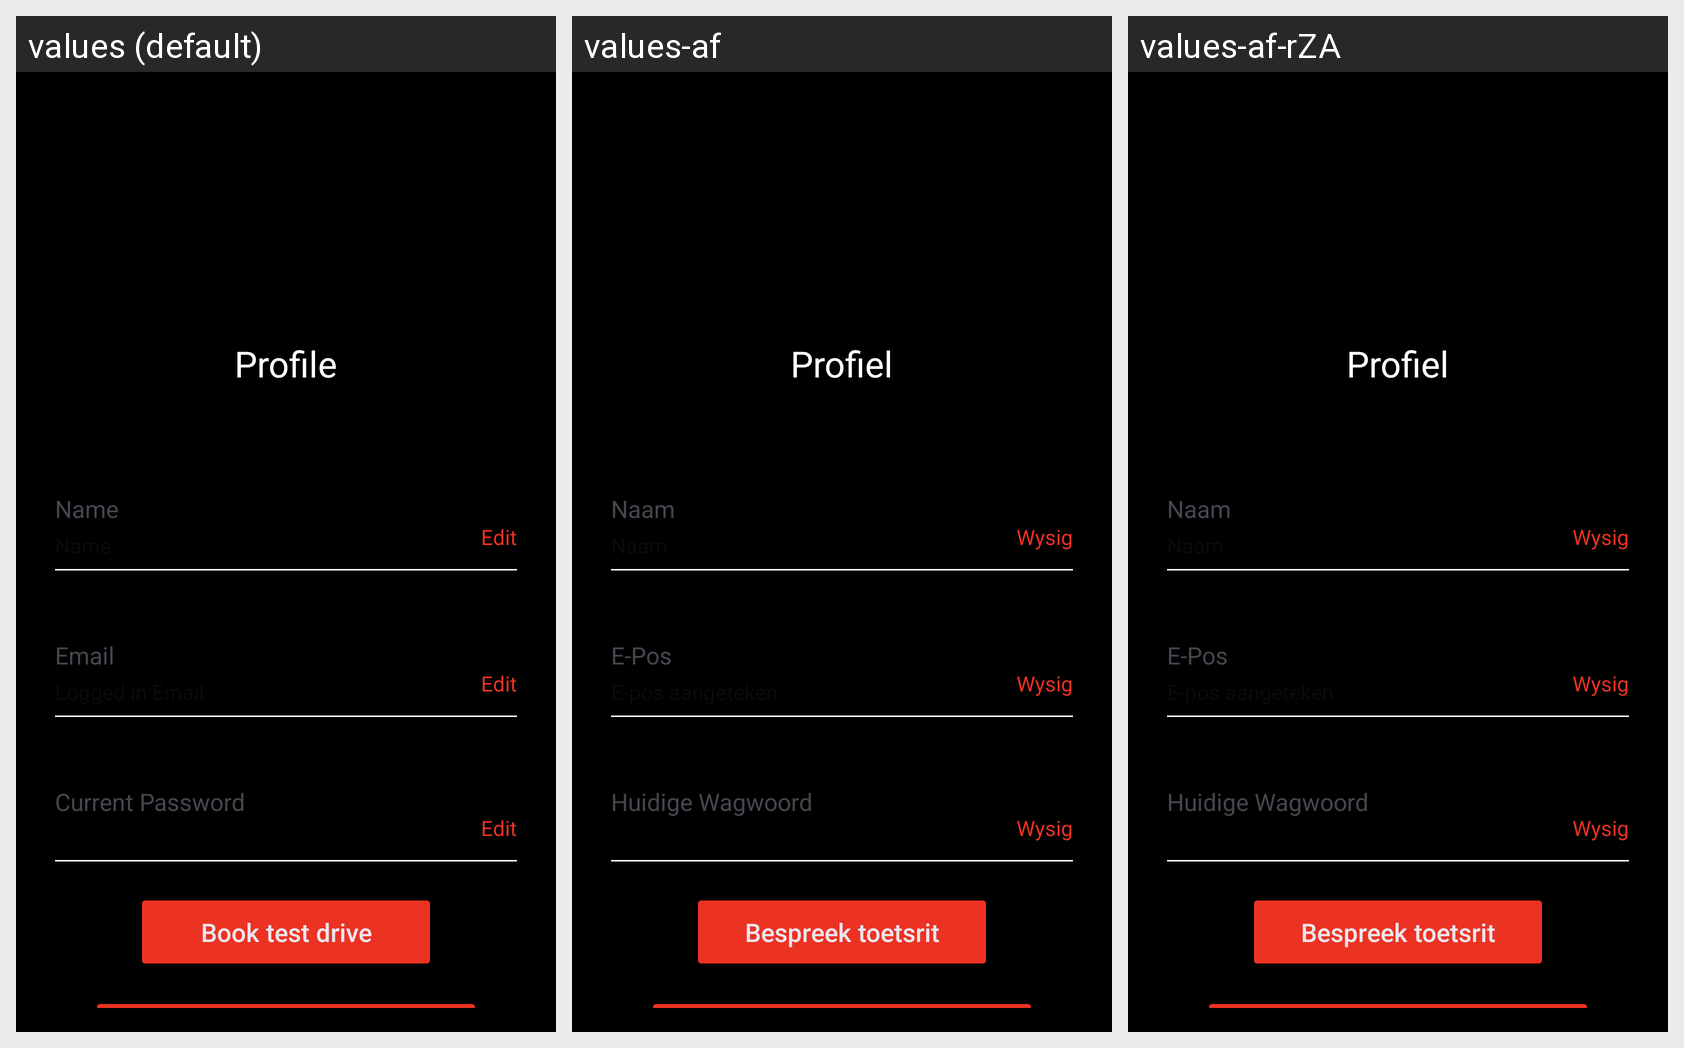

Here is an Android app screen in its default locale and in the app's own translations. Write out the translated-string differences for the strings that appear on this screen.
Android screen res/layout/fragment_profile.xml rendered under 3 locales, left to right: values (default), values-af, values-af-rZA. Device: Nexus 5 (rendered at 1080×1920; each locale shown at half size, 540×960, under a caption strip naming it); theme Base.Theme.TabLayout.
Strings drawn on this screen, with the default value and each locale's value (text and hints the layout hard-codes, and strings that could not be matched under every locale, appear in the picture but are not listed):

profile
  values: Profile
  values-af: Profiel
  values-af-rZA: Profiel

name
  values: Name
  values-af: Naam
  values-af-rZA: Naam

edit
  values: Edit
  values-af: Wysig
  values-af-rZA: Wysig

email
  values: Email
  values-af: E-Pos
  values-af-rZA: E-Pos

logged_in_email
  values: Logged in Email
  values-af: E-pos aangeteken
  values-af-rZA: E-pos aangeteken

current_password
  values: Current Password
  values-af: Huidige Wagwoord
  values-af-rZA: Huidige Wagwoord

book_test_drive
  values: Book test drive
  values-af: Bespreek toetsrit
  values-af-rZA: Bespreek toetsrit
